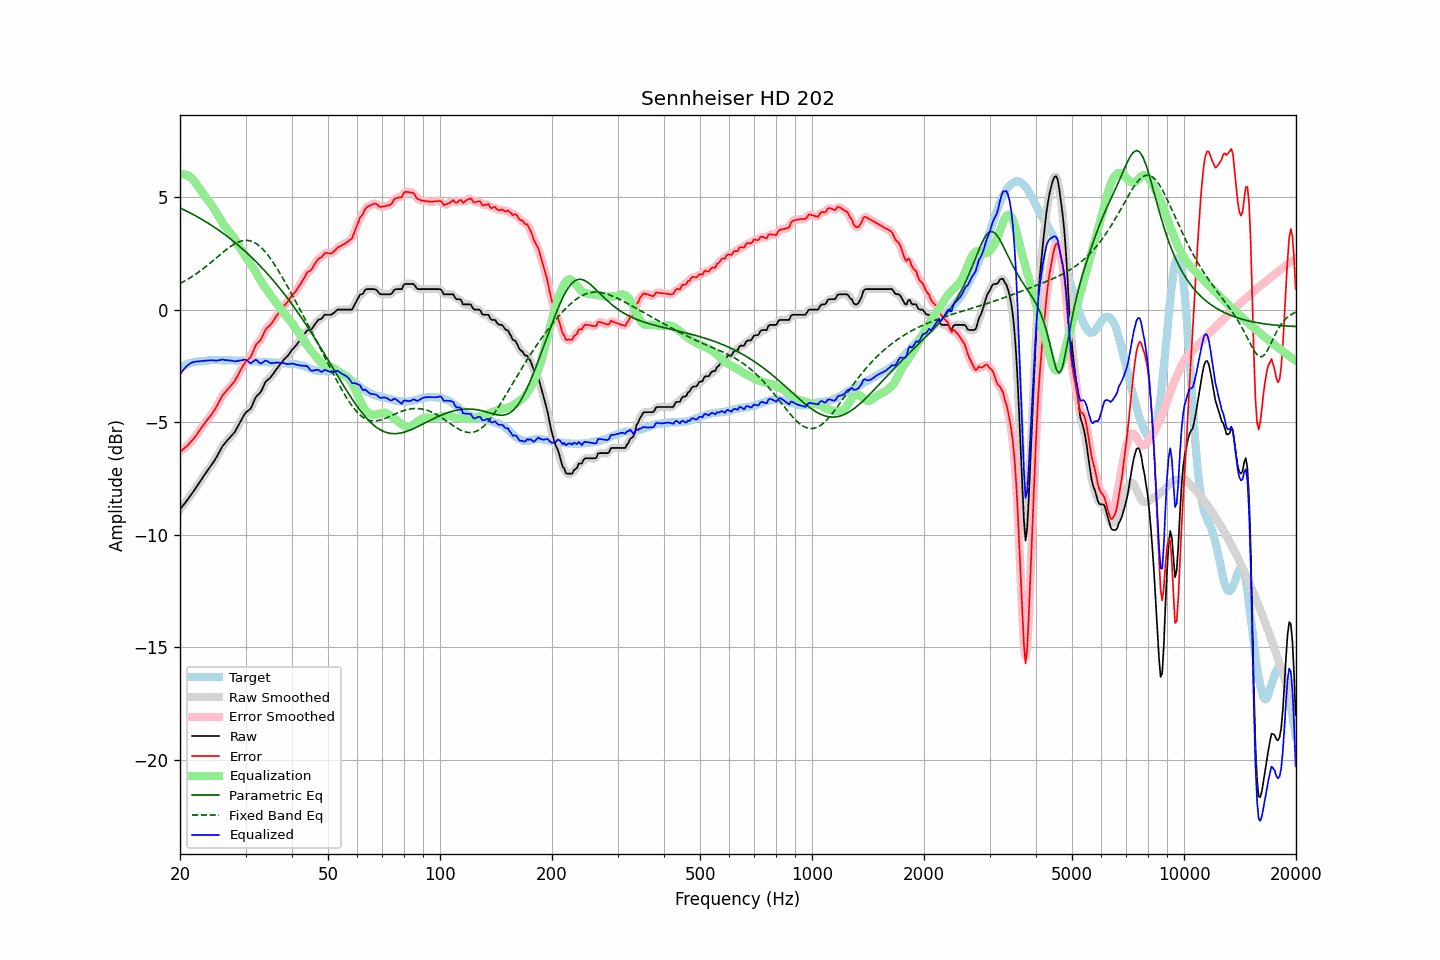

Data behind this chart, as committed beside it:
frequency, raw, error, smoothed, error_smoothed, equalization, parametric_eq, fixed_band_eq, equalized_raw, equalized_smoothed, target
20.00, -8.89, -6.32, -8.89, -6.32, 6.00, 4.52, 1.16, -2.89, -2.89, -2.57
20.20, -8.80, -6.27, -8.80, -6.26, 6.02, 4.49, 1.20, -2.78, -2.78, -2.53
20.40, -8.70, -6.20, -8.70, -6.20, 6.02, 4.45, 1.23, -2.68, -2.69, -2.50
20.61, -8.61, -6.14, -8.61, -6.14, 6.01, 4.42, 1.27, -2.61, -2.60, -2.47
20.81, -8.51, -6.08, -8.51, -6.08, 5.99, 4.38, 1.31, -2.52, -2.53, -2.43
21.02, -8.42, -6.03, -8.42, -6.01, 5.95, 4.35, 1.36, -2.47, -2.46, -2.39
21.23, -8.32, -5.94, -8.32, -5.94, 5.91, 4.31, 1.40, -2.41, -2.41, -2.38
21.44, -8.22, -5.86, -8.22, -5.86, 5.85, 4.27, 1.45, -2.37, -2.37, -2.36
21.66, -8.12, -5.78, -8.12, -5.77, 5.78, 4.23, 1.49, -2.34, -2.34, -2.34
21.87, -8.02, -5.68, -8.02, -5.69, 5.69, 4.20, 1.54, -2.33, -2.32, -2.33
22.09, -7.91, -5.59, -7.91, -5.59, 5.60, 4.16, 1.59, -2.31, -2.31, -2.31
22.31, -7.80, -5.48, -7.80, -5.49, 5.49, 4.12, 1.64, -2.30, -2.31, -2.31
22.54, -7.69, -5.39, -7.69, -5.39, 5.39, 4.08, 1.69, -2.30, -2.30, -2.30
22.76, -7.58, -5.28, -7.58, -5.28, 5.29, 4.03, 1.74, -2.29, -2.29, -2.29
22.99, -7.48, -5.19, -7.48, -5.18, 5.19, 3.99, 1.80, -2.29, -2.28, -2.30
23.22, -7.37, -5.08, -7.37, -5.09, 5.10, 3.95, 1.85, -2.27, -2.28, -2.29
23.45, -7.27, -4.99, -7.27, -4.99, 5.00, 3.91, 1.91, -2.27, -2.27, -2.28
23.69, -7.17, -4.91, -7.17, -4.90, 4.91, 3.86, 1.96, -2.26, -2.26, -2.27
23.92, -7.07, -4.81, -7.07, -4.81, 4.81, 3.82, 2.02, -2.26, -2.26, -2.26
24.16, -6.97, -4.72, -6.97, -4.72, 4.71, 3.77, 2.08, -2.25, -2.25, -2.25
24.40, -6.86, -4.62, -6.86, -4.62, 4.61, 3.73, 2.14, -2.25, -2.25, -2.24
24.65, -6.76, -4.51, -6.76, -4.52, 4.50, 3.68, 2.20, -2.26, -2.26, -2.25
24.89, -6.65, -4.40, -6.65, -4.40, 4.38, 3.63, 2.26, -2.27, -2.26, -2.25
25.14, -6.53, -4.28, -6.52, -4.28, 4.26, 3.58, 2.32, -2.27, -2.26, -2.25
25.39, -6.39, -4.14, -6.39, -4.14, 4.14, 3.53, 2.38, -2.25, -2.25, -2.25
25.65, -6.26, -4.01, -6.25, -4.00, 4.02, 3.48, 2.44, -2.24, -2.24, -2.25
25.91, -6.12, -3.86, -6.13, -3.88, 3.90, 3.43, 2.50, -2.22, -2.23, -2.26
26.16, -6.02, -3.77, -6.03, -3.77, 3.80, 3.38, 2.56, -2.22, -2.23, -2.25
26.43, -5.94, -3.69, -5.93, -3.68, 3.70, 3.33, 2.62, -2.25, -2.24, -2.25
26.69, -5.85, -3.60, -5.85, -3.60, 3.60, 3.27, 2.68, -2.25, -2.25, -2.25
26.96, -5.77, -3.52, -5.77, -3.52, 3.52, 3.22, 2.73, -2.25, -2.25, -2.25
27.23, -5.69, -3.44, -5.69, -3.44, 3.43, 3.16, 2.78, -2.26, -2.26, -2.25
27.50, -5.61, -3.36, -5.61, -3.36, 3.35, 3.11, 2.83, -2.26, -2.27, -2.25
27.77, -5.53, -3.26, -5.53, -3.27, 3.25, 3.05, 2.88, -2.28, -2.28, -2.27
28.05, -5.45, -3.18, -5.44, -3.17, 3.15, 2.99, 2.92, -2.30, -2.29, -2.27
28.33, -5.32, -3.04, -5.32, -3.05, 3.03, 2.93, 2.96, -2.29, -2.29, -2.28
28.62, -5.19, -2.92, -5.19, -2.92, 2.91, 2.87, 2.99, -2.28, -2.29, -2.27
28.90, -5.05, -2.78, -5.06, -2.78, 2.78, 2.81, 3.02, -2.26, -2.27, -2.27
29.19, -4.93, -2.65, -4.92, -2.65, 2.67, 2.75, 3.04, -2.26, -2.26, -2.28
29.48, -4.80, -2.53, -4.79, -2.52, 2.56, 2.69, 3.06, -2.24, -2.24, -2.27
29.78, -4.67, -2.40, -4.68, -2.40, 2.45, 2.62, 3.07, -2.22, -2.23, -2.27
30.08, -4.57, -2.30, -4.58, -2.31, 2.34, 2.56, 3.08, -2.23, -2.24, -2.27
30.38, -4.51, -2.23, -4.52, -2.24, 2.23, 2.49, 3.07, -2.28, -2.29, -2.28
30.68, -4.46, -2.18, -4.46, -2.17, 2.12, 2.43, 3.06, -2.34, -2.34, -2.28
30.99, -4.40, -2.11, -4.37, -2.08, 2.02, 2.36, 3.05, -2.39, -2.36, -2.30
31.30, -4.24, -1.95, -4.24, -1.94, 1.91, 2.29, 3.02, -2.33, -2.33, -2.30
31.61, -4.08, -1.78, -4.08, -1.78, 1.80, 2.22, 2.99, -2.28, -2.28, -2.30
31.93, -3.91, -1.60, -3.93, -1.62, 1.68, 2.15, 2.95, -2.23, -2.25, -2.31
32.24, -3.82, -1.50, -3.83, -1.52, 1.56, 2.08, 2.91, -2.26, -2.28, -2.32
32.57, -3.76, -1.44, -3.75, -1.43, 1.43, 2.00, 2.85, -2.33, -2.33, -2.32
32.89, -3.69, -1.37, -3.67, -1.35, 1.30, 1.93, 2.79, -2.39, -2.37, -2.32
33.22, -3.56, -1.23, -3.55, -1.22, 1.18, 1.86, 2.72, -2.38, -2.37, -2.33
33.55, -3.40, -1.07, -3.40, -1.07, 1.07, 1.78, 2.65, -2.32, -2.32, -2.33
33.89, -3.24, -0.91, -3.26, -0.93, 0.97, 1.70, 2.57, -2.27, -2.29, -2.33
34.23, -3.15, -0.82, -3.16, -0.83, 0.87, 1.62, 2.48, -2.28, -2.29, -2.33
34.57, -3.10, -0.76, -3.09, -0.75, 0.77, 1.54, 2.39, -2.33, -2.32, -2.34
34.92, -3.04, -0.70, -3.03, -0.69, 0.67, 1.46, 2.30, -2.37, -2.36, -2.34
35.27, -2.95, -0.61, -2.95, -0.60, 0.57, 1.38, 2.19, -2.38, -2.38, -2.35
35.62, -2.85, -0.49, -2.85, -0.50, 0.48, 1.30, 2.09, -2.37, -2.38, -2.36
35.97, -2.75, -0.39, -2.75, -0.39, 0.39, 1.21, 1.98, -2.36, -2.37, -2.36
... 635 more rows
